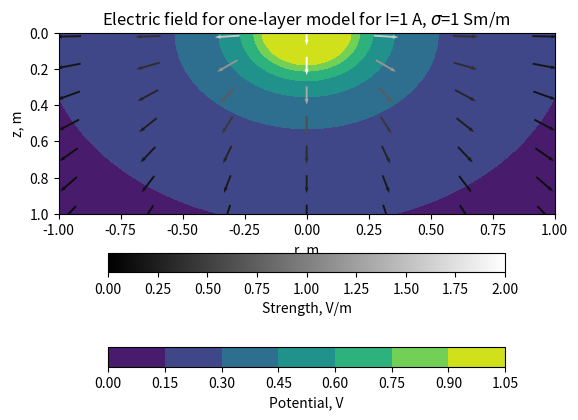

This figure's Python source:
import numpy as np
import matplotlib.pyplot as plt
import matplotlib


class OneLayerModel:

    def __init__(self, sigma) -> None:
        self.sigma = sigma

    @property
    def sigma(self):
        return self._sigma

    @sigma.setter
    def sigma(self, sigma):
        self._sigma = sigma

    def one_over_root(self, r, z):
        return 1/(np.sqrt(np.power(r, 2) + np.power(z, 2)))

    def field_potential(self, I, r, z):
        q = I / (2*np.pi * self.sigma)
        return q * (self.one_over_root(r, z))

    def field_potential_surface(self, I, r):
        return self.field_potential(I, r, 0)

    def one_over_root_dr(self, r, z):
        a = np.power(r, 2)
        b = np.power(z, 2)
        return r/(np.power(a + b, 3/2))

    def one_over_root_dz(self, r, z):
        a = np.power(r, 2)
        b = np.power(z, 2)
        return z/(np.power(a + b, 3/2))

    def field_strength(self, I, r, z):
        q = I / (2*np.pi * self.sigma)
        mdVdr = q * self.one_over_root_dr(r, z)
        mdVdz = q * self.one_over_root_dz(r, z)
        return (mdVdr, mdVdz)


if __name__ == "__main__":
    print("One Layer Model")
    a = OneLayerModel(1)
    r_coords = np.linspace(-1, 1, 51, dtype=np.float64)
    z_coords = np.linspace(0, 1, 50, dtype=np.float64)
    I = 1
    r, z = np.meshgrid(r_coords, z_coords)

    v = a.field_potential(I, r, z)
    v = np.clip(v, 0, 1)

    er, ez = a.field_strength(I, r, z)
    norm = np.sqrt(np.add(np.power(er, 2), np.power(ez, 2)))
    er = er / norm
    ez = ez / norm

    figure = plt.figure()

    ax = figure.add_subplot()
    ax.invert_yaxis()
    ax.set_title(r"Electric field for one-layer model for I={} A, $\sigma$={} Sm/m".format(I, a.sigma))
    ax.set_xlabel("r, m")
    ax.set_ylabel("z, m")

    cset_v = ax.contourf(r, z, v)
    cbi_v = figure.colorbar(cset_v, orientation='horizontal', shrink=0.8)
    cbi_v.set_label('Potential, V')

    n = 8
    q_e = ax.quiver(r[1::n, 1::n], z[1::n, 1::n],
                    er[1::n, 1::n], -ez[1::n, 1::n], norm[1::n, 1::n], pivot="mid", cmap="gist_gray",
                    units="xy",
                    width=0.008,
                    headwidth=2,
                    headlength=3,
                    headaxislength=3,
                    scale_units="xy",
                    scale=10
                    )
    q_e.set_clim(0, 2)
    cbi_e = figure.colorbar(q_e, orientation='horizontal', shrink=0.8)
    cbi_e.set_label('Strength, V/m')

    plt.show()
